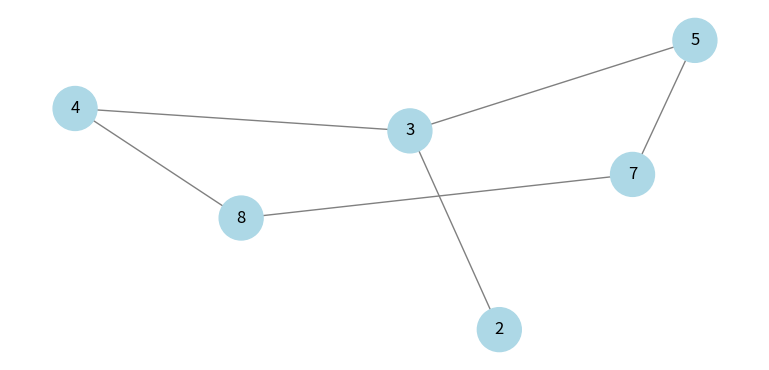

Generate this figure with matplotlib:
# importing networkx
import networkx as nx
 
# importing matplotlib.pyplot
from matplotlib import pyplot as plt, animation

plt.rcParams["figure.figsize"] = [7.50, 3.50]
plt.rcParams["figure.autolayout"] = True

# DFS
graph = {
  '5' : ['3','7'],
  '3' : ['2', '4'],
  '7' : ['8'],
  '2' : [],
  '4' : ['8'],
  '8' : []
}

# Using a Python dictionary to act as an adjacency list
visited = [] # Set to keep track of visited nodes of graph.
node_with_levels = {}

def getNodeLevels():
  # level starts from zero
  level = 0
  for node in graph:
    if node not in node_with_levels:
      node_with_levels[node] = level
    for neighbour in graph[node]:
      level = node_with_levels[node] + 1
      if neighbour not in node_with_levels:
        node_with_levels[neighbour] = level
              
getNodeLevels()

def dls(visited, graph, node, limit):  #function for dfs 
  if node not in visited:
    print (node)
    visited.append(node)
    for neighbour in graph[node]:
      if int(node_with_levels[neighbour]) == limit+1:
        continue
      dls(visited, graph, neighbour, limit)
    # Limit
    
limit = 1    
print("Following is the Depth-First Search")
dls(visited, graph, '5', limit)
print(node_with_levels)
# list of set
finalAnswer = []

def makeVistedNodeSet():
  newVisited = list(visited)
  for i in range(1, len(newVisited)):
    finalAnswer.append((int(newVisited[i-1]), int(newVisited[i])))

makeVistedNodeSet()

fig = plt.figure()
g = nx.Graph()

linked_edges = []

def addGraphNodes():
  for key in graph:
    for i in range(len(graph[key])):
      g.add_edge(int(key), int(graph[key][i]))
      linked_edges.append((int(key), int(graph[key][i])))

addGraphNodes()

# Set position of graph nodes g
pos = nx.spring_layout(g)

edge_color_list = ["grey"]*len(g.edges)
node_color_list = ["lightblue"]*len(g.nodes)

print(g.edges)

nx.draw(g, pos=pos, with_labels = True, node_size=1000, edge_color = edge_color_list, node_color=node_color_list)

# animate graph
def animate(frame):
  plotTitle = ""
  
  if frame == 0:
    for i in range(len(edge_color_list)):
      edge_color_list[i] = "grey"
      node_color_list[i] = "lightblue"
      
  for i in range(frame+1):
    if i == 0:
      plotTitle = plotTitle + visited[i]
      continue
    plotTitle = plotTitle + ", " + visited[i]
  
  # set figure title
  fig.suptitle("DLS(Level Limit - " + str(limit) + " ): [%s"%(plotTitle) + "]", fontweight="bold")
  
  if finalAnswer[frame] not in linked_edges and frame < len(finalAnswer):
    i = 1
    finalAnswer[frame] = (list(finalAnswer[frame])[1], list(finalAnswer[frame])[0])
    
    if finalAnswer[frame] not in linked_edges:
      finalAnswer[frame] = (list(finalAnswer[frame])[1], list(finalAnswer[frame])[0])
      while finalAnswer[frame] not in linked_edges and i <= frame:
        finalAnswer[frame] = (list(finalAnswer[frame-i])[0], list(finalAnswer[frame])[1])
        i = i + 1
  
  edge_color_list[linked_edges.index(finalAnswer[frame])] = "red"
  
  
  node_color_list[list(g.nodes).index(int(visited[frame]))] = "grey"
  if frame == len(finalAnswer) - 1:
    node_color_list[list(g.nodes).index(int(visited[frame+1]))] = "grey"
    fig.suptitle("DLS(Level Limit - " + str(limit) + " ): [%s"%(plotTitle + ", " + visited[frame+1]) + "]", fontweight="bold")
  
  nx.draw(g, pos=pos, with_labels = True, node_size=1000, edge_color = edge_color_list, node_color=node_color_list)

anim = animation.FuncAnimation(fig, animate, frames=len(finalAnswer), interval=1000, repeat=True)
plt.show()
